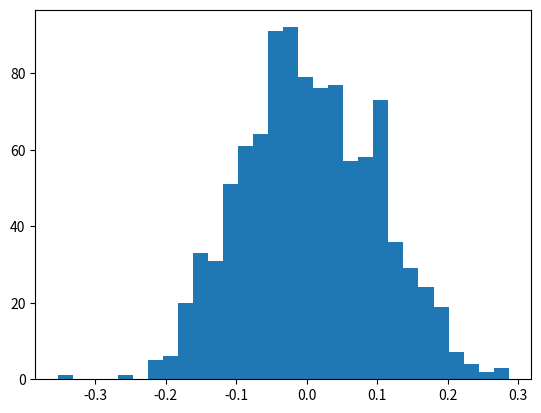

Recreate this plot in Python. (Note: this script raises an exception after producing the figure.)
#!/bin/env python3

import numpy as np
import matplotlib.pyplot as plt

mu, sigma = 0, 0.1
s = np.random.normal(mu, sigma, 1000)

# Verify the mean and the variance
if not abs(mu - np.mean(s)) < 0.01:
    print("Distribution not normal")

if not abs(sigma - np.std(s, ddof=1)) < 0.01:
    print("Distribution not normal")

# Plot a histogram

count, bins, ignored = plt.hist(s, 30, normed=True)
plt.plot(bins, 1/(sigma * np.sqrt(2 * np.pi)) * 
            np.exp(-(bins-mu)**2 / (2*sigma**2)), linewidth=2, color='r')

plt.show()
